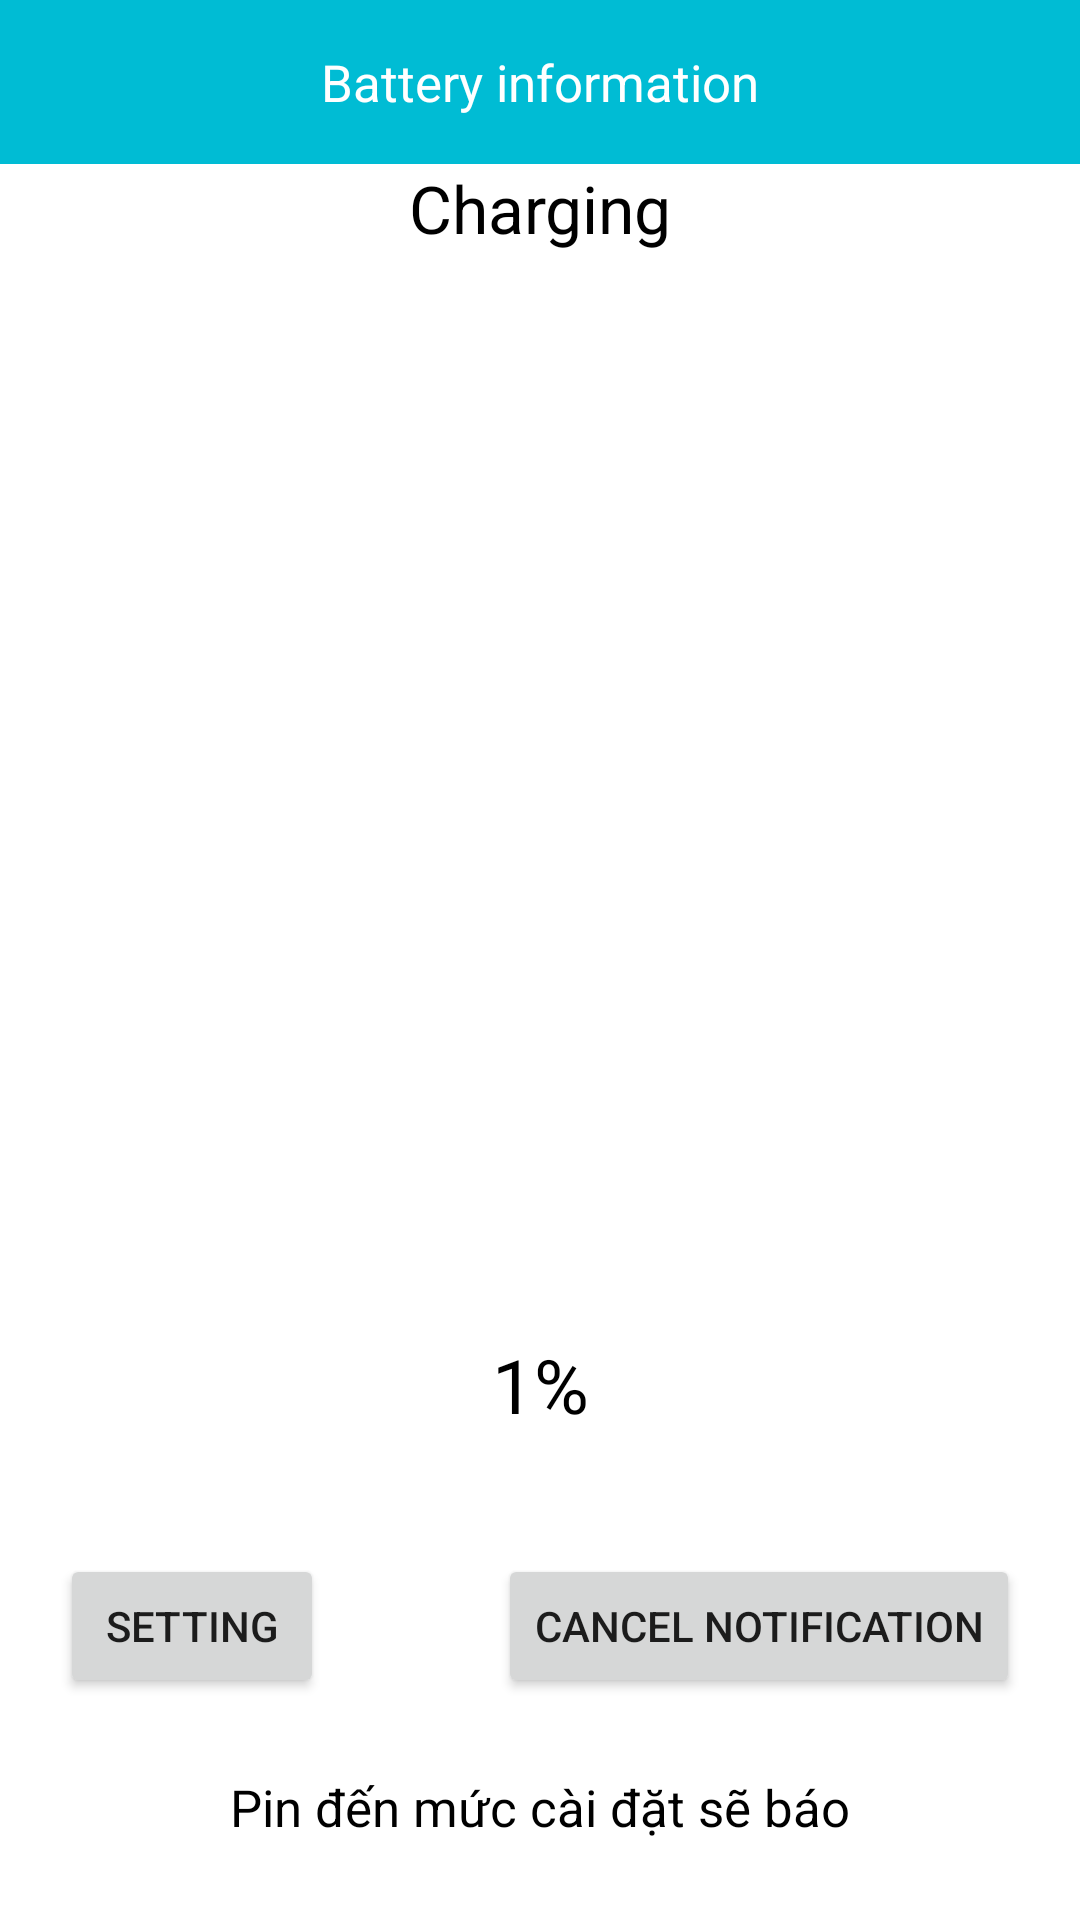

This screen was rendered from an Android layout file. Write that file and the resources it references.
<!-- AndroidManifest.xml: application theme Theme.BatteryChecker -->
<!-- res/layout/activity_main.xml -->
<?xml version="1.0" encoding="utf-8"?>
<LinearLayout xmlns:android="http://schemas.android.com/apk/res/android"
    xmlns:tools="http://schemas.android.com/tools"
    android:layout_width="match_parent"
    android:layout_height="match_parent"
    android:background="#fff"
    android:orientation="vertical"
    tools:context=".MainActivity">

    <TextView
        android:layout_width="match_parent"
        android:layout_height="wrap_content"
        android:background="#00BCD4"
        android:gravity="center"
        android:padding="16dp"
        android:text="@string/battery_information"
        android:textColor="#fff"
        android:textSize="17dp">

    </TextView>

    <TextView
        android:id="@+id/tvStatus"
        android:layout_width="match_parent"
        android:layout_height="0dp"
        android:layout_weight="0.5"
        android:gravity="center_horizontal"
        android:text="Charging"
        android:textColor="#000"
        android:textSize="22dp" />

    <ImageView
        android:id="@+id/imgPercent"
        android:layout_width="150dp"
        android:layout_height="0dp"
        android:layout_gravity="center"
        android:layout_weight="3.5"
        android:src="@drawable/b0" />

    <TextView
        android:id="@+id/tvPercent"
        android:layout_width="match_parent"
        android:layout_height="0dp"
        android:layout_weight="0.5"
        android:gravity="center_horizontal"
        android:text="1%"
        android:textColor="#000"
        android:textSize="25dp" />

    <RelativeLayout
        android:layout_width="match_parent"
        android:layout_height="0dp"
        android:layout_weight="1"
        android:orientation="horizontal">

        <Button
            android:id="@+id/btnSetting"
            android:layout_width="wrap_content"
            android:layout_height="wrap_content"
            android:layout_centerVertical="true"
            android:layout_marginLeft="20dp"
            android:text="@string/setting" />

        <Button
            android:id="@+id/btnCancelMusic"
            android:layout_width="wrap_content"
            android:layout_height="wrap_content"
            android:layout_alignParentRight="true"
            android:layout_centerVertical="true"
            android:layout_marginRight="20dp"
            android:text="@string/cancel_notify" />
    </RelativeLayout>

    <TextView
        android:id="@+id/tvNotice"
        android:layout_width="match_parent"
        android:layout_height="0dp"
        android:layout_weight="0.5"
        android:gravity="center_horizontal"
        android:text="Pin đến mức cài đặt sẽ báo"
        android:textColor="#000"
        android:textSize="17dp" />

    <LinearLayout
        android:id="@+id/adView"
        android:layout_width="match_parent"
        android:layout_height="wrap_content"
        android:gravity="center"
        android:orientation="horizontal" />
</LinearLayout>
<!-- resources referenced by this layout -->
<resources>
  <string name="battery_information">Battery information</string>
  <string name="cancel_notify">Cancel notification</string>
  <string name="setting">Setting</string>
  <style name="Theme.BatteryChecker" parent="Theme.MaterialComponents.DayNight.NoActionBar">
          
          <item name="colorPrimary">@color/purple_500</item>
          <item name="colorPrimaryVariant">@color/purple_700</item>
          <item name="colorOnPrimary">@color/white</item>
          
          <item name="colorSecondary">@color/teal_200</item>
          <item name="colorSecondaryVariant">@color/teal_700</item>
          <item name="colorOnSecondary">@color/black</item>
          
          <item name="android:statusBarColor">?attr/colorPrimaryVariant</item>
          
      </style>
  <!-- not gathered from this repository: default colours our renderer supplied (Android Studio template values) -->
  <color name="purple_500">#FF6200EE</color>
  <color name="purple_700">#FF3700B3</color>
  <color name="teal_200">#FF03DAC5</color>
  <color name="teal_700">#FF018786</color>
  <color name="black">#FF000000</color>
  <color name="white">#FFFFFFFF</color>
</resources>
